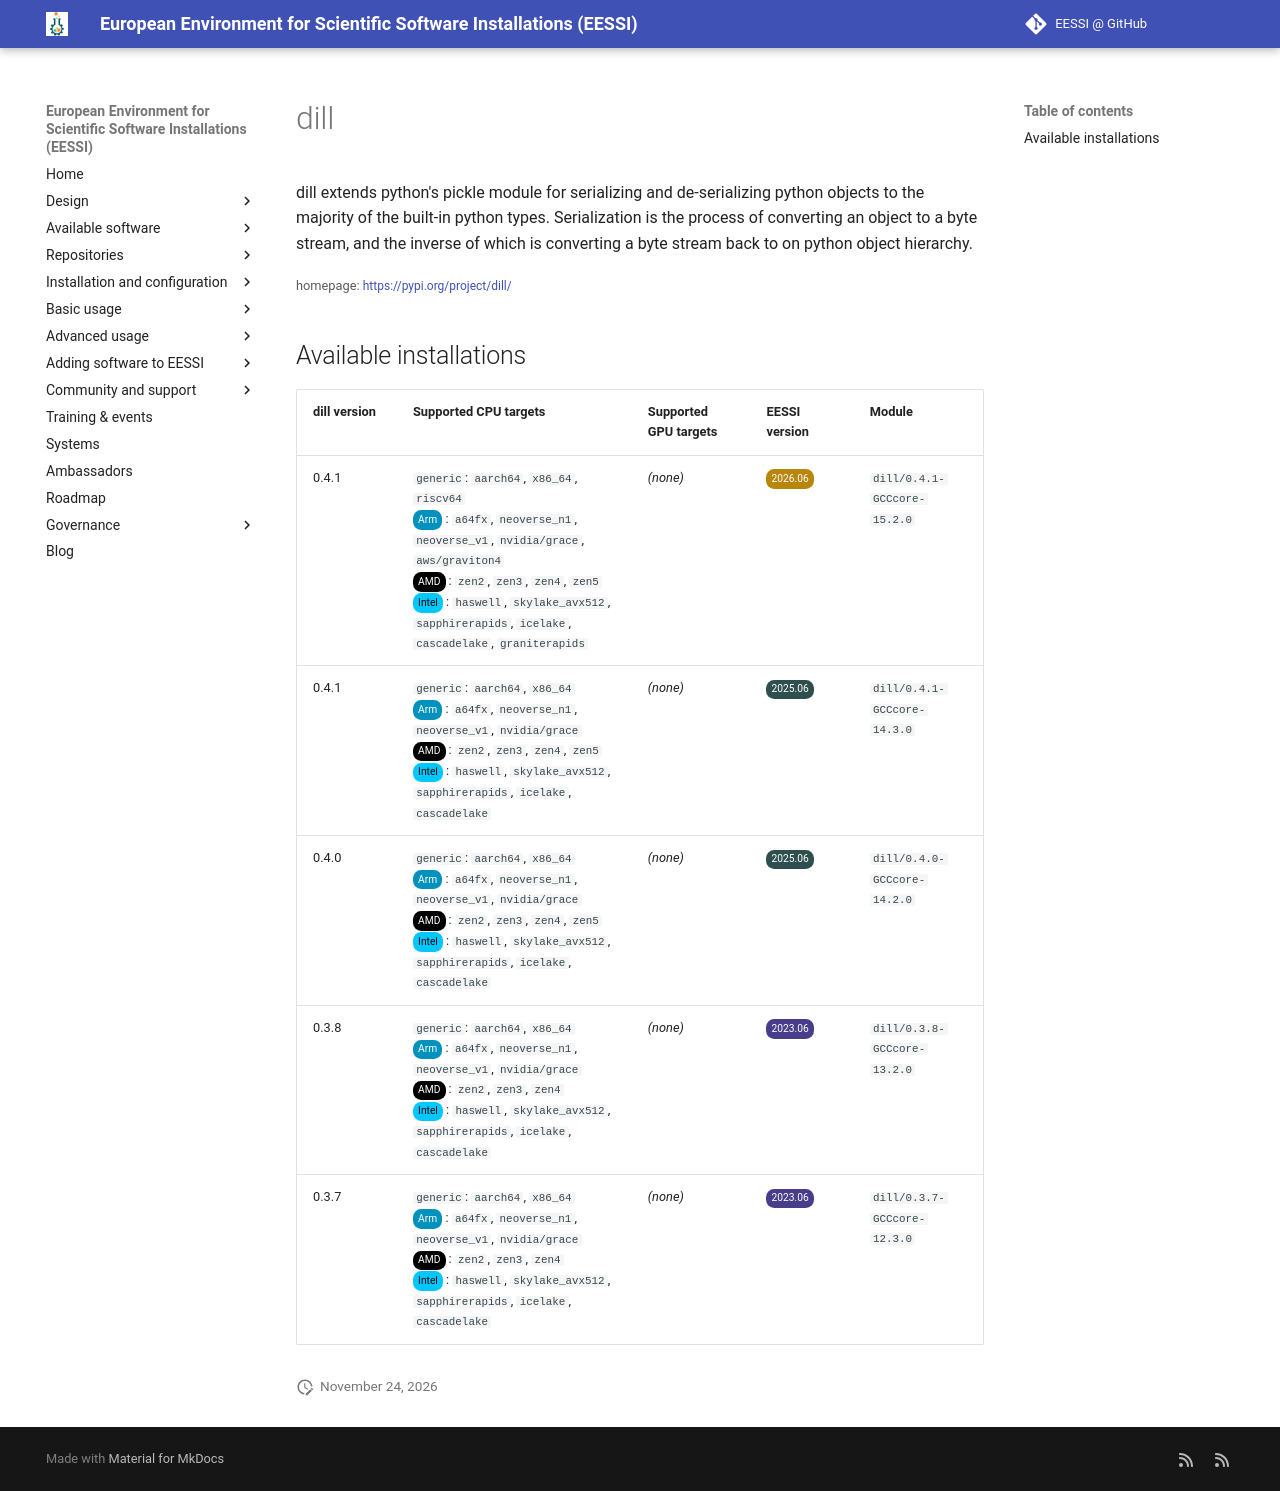

repository: EESSI/docs · page: available_software/detail/dill/index.html · generator: mkdocs

---
json_ld:
  '@context': https://schema.org
  '@type': SoftwareApplication
  applicationCategory: DeveloperApplication
  description: "dill extends python's pickle module for serializing and de-serializing\
    \ python objects to the majority\n of the built-in python types. Serialization\
    \ is the process of converting an object to a byte stream, and the inverse\n of\
    \ which is converting a byte stream back to on python object hierarchy."
  license: Not confirmed
  name: dill
  offers:
    '@type': Offer
    price: 0
  operatingSystem: LINUX
  review:
    '@type': Review
    author:
      '@type': Organization
      name: EESSI
    reviewBody: Application has been successfully made available on all architectures
      supported by EESSI
    reviewRating:
      '@type': Rating
      ratingValue: 5
  softwareRequirements: See https://www.eessi.io/docs/ for how to make EESSI available
    on your system
  softwareVersion: '[''0.4.1'', ''0.4.0'', ''0.3.8'', ''0.3.7'']'
  url: https://pypi.org/project/dill/
---
# dill


dill extends python's pickle module for serializing and de-serializing python objects to the majority
 of the built-in python types. Serialization is the process of converting an object to a byte stream, and the inverse
 of which is converting a byte stream back to on python object hierarchy.

<small>homepage: </small><span class="software-link">[https://pypi.org/project/dill/](https://pypi.org/project/dill/)</span>

## Available installations


|dill version|Supported CPU targets|Supported GPU targets|EESSI version|Module|
| --- | --- | --- | --- | --- |
|0.4.1|`generic`: `aarch64`, `x86_64`, `riscv64`<br/><span class="software-cpu-arm">Arm</span>: `a64fx`, `neoverse_n1`, `neoverse_v1`, `nvidia/grace`, `aws/graviton4`<br/><span class="software-cpu-amd">AMD</span>: `zen2`, `zen3`, `zen4`, `zen5`<br/><span class="software-cpu-intel">Intel</span>: `haswell`, `skylake_avx512`, `sapphirerapids`, `icelake`, `cascadelake`, `graniterapids`<br/>|*(none)*|<span class="software-eessi-version-202606">2026.06</span>|`dill/0.4.1-GCCcore-15.2.0`|
|0.4.1|`generic`: `aarch64`, `x86_64`<br/><span class="software-cpu-arm">Arm</span>: `a64fx`, `neoverse_n1`, `neoverse_v1`, `nvidia/grace`<br/><span class="software-cpu-amd">AMD</span>: `zen2`, `zen3`, `zen4`, `zen5`<br/><span class="software-cpu-intel">Intel</span>: `haswell`, `skylake_avx512`, `sapphirerapids`, `icelake`, `cascadelake`<br/>|*(none)*|<span class="software-eessi-version-202506">2025.06</span>|`dill/0.4.1-GCCcore-14.3.0`|
|0.4.0|`generic`: `aarch64`, `x86_64`<br/><span class="software-cpu-arm">Arm</span>: `a64fx`, `neoverse_n1`, `neoverse_v1`, `nvidia/grace`<br/><span class="software-cpu-amd">AMD</span>: `zen2`, `zen3`, `zen4`, `zen5`<br/><span class="software-cpu-intel">Intel</span>: `haswell`, `skylake_avx512`, `sapphirerapids`, `icelake`, `cascadelake`<br/>|*(none)*|<span class="software-eessi-version-202506">2025.06</span>|`dill/0.4.0-GCCcore-14.2.0`|
|0.3.8|`generic`: `aarch64`, `x86_64`<br/><span class="software-cpu-arm">Arm</span>: `a64fx`, `neoverse_n1`, `neoverse_v1`, `nvidia/grace`<br/><span class="software-cpu-amd">AMD</span>: `zen2`, `zen3`, `zen4`<br/><span class="software-cpu-intel">Intel</span>: `haswell`, `skylake_avx512`, `sapphirerapids`, `icelake`, `cascadelake`<br/>|*(none)*|<span class="software-eessi-version-202306">2023.06</span>|`dill/0.3.8-GCCcore-13.2.0`|
|0.3.7|`generic`: `aarch64`, `x86_64`<br/><span class="software-cpu-arm">Arm</span>: `a64fx`, `neoverse_n1`, `neoverse_v1`, `nvidia/grace`<br/><span class="software-cpu-amd">AMD</span>: `zen2`, `zen3`, `zen4`<br/><span class="software-cpu-intel">Intel</span>: `haswell`, `skylake_avx512`, `sapphirerapids`, `icelake`, `cascadelake`<br/>|*(none)*|<span class="software-eessi-version-202306">2023.06</span>|`dill/0.3.7-GCCcore-12.3.0`|
